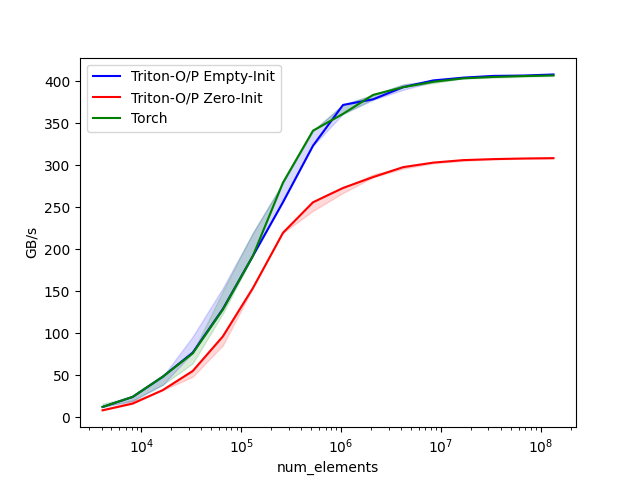

The data file committed next to this chart (first rows):
num_elements, Triton-O/P Empty-Init, Triton-O/P Zero-Init, Torch
4096, 12, 8, 12
8192, 24, 16, 24
16384, 48, 32, 48
32768, 76.8, 54.86, 75.85
65536, 128.7, 96, 128
131072, 192, 153.6, 192
262144, 256, 219.4, 279.3
524288, 323.4, 256, 341.3
1048576, 372, 273.1, 361.4
2097152, 378.7, 286, 384
4194304, 393.2, 297.9, 393.2
8388608, 401.2, 303.3, 399.6
16777216, 404.5, 306.2, 403.7
33554432, 406.6, 307.4, 405.4
67108864, 407.1, 308.2, 406.4
134217728, 408.3, 308.6, 407.2
